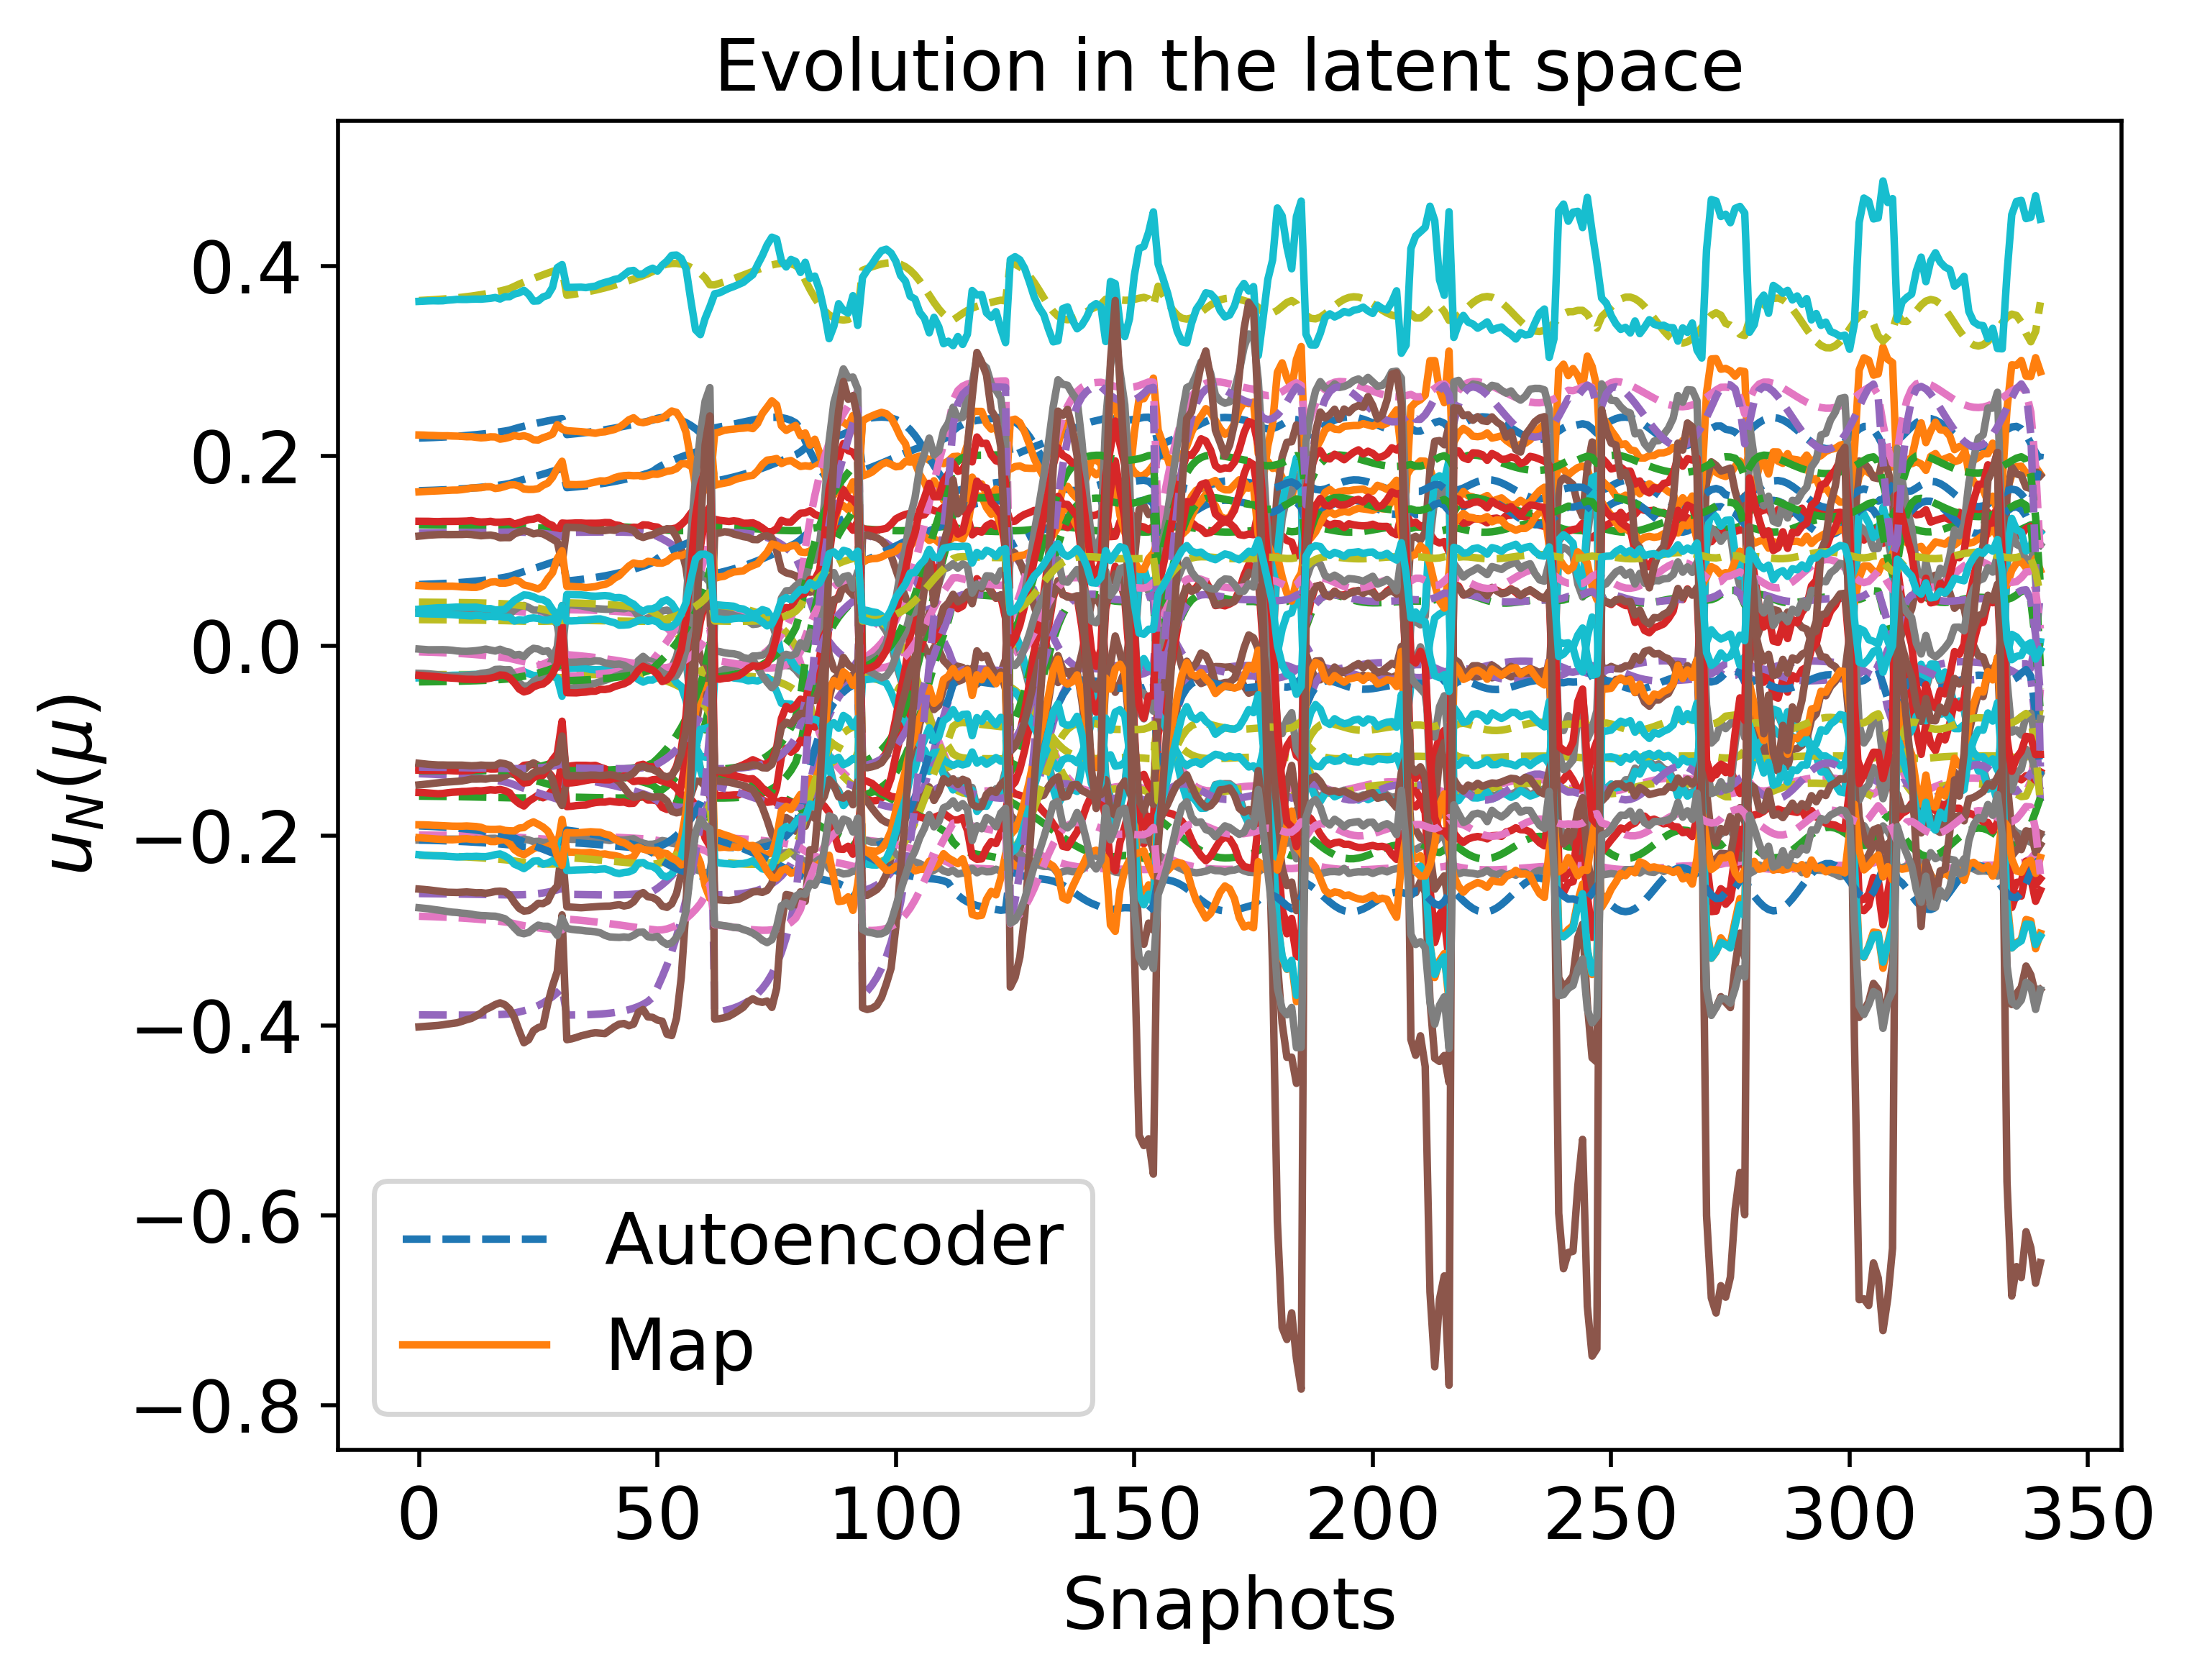

The table this chart was drawn from, first rows:
1.635362261664520811e-01, 1.276605516747774671e-01, 1.190789319611051528e-01, 3.861324730572524011e-02, 4.610585150593245196e-02, 2.190318825614057940e-01, -1.582039281963824040e-01, -2.608141247316618228e-01, -1.991650083098933377e-01, -3.014635807589875066e-02, 6.473647216857719711e-02, -1.268861159387895676e-01, -1.345384695935459285e-01, -3.373405374060998302e-02, 3.638803149285310679e-01, -2.044781990001834915e-01, -1.314170727220717594e-01, -1.276876749354666774e-01, -6.197574963209946664e-03, -2.205034574199026265e-01, -1.895567462219586996e-01, -3.781377085936700466e-02, -3.886494062163291519e-01, -2.847156724575981013e-01
1.636795644263861205e-01, 1.276359415975877598e-01, 1.191099515528050851e-01, 3.860092079588124669e-02, 4.607781617862246465e-02, 2.191979937512855137e-01, -1.582517010158357440e-01, -2.608589908327763052e-01, -1.992019600965324044e-01, -3.014347235504220152e-02, 6.489965843513446908e-02, -1.270263223844169120e-01, -1.347305745839299518e-01, -3.366427111566847041e-02, 3.641304182297225855e-01, -2.045892517813106548e-01, -1.314255103301661398e-01, -1.277291211013784067e-01, -6.334289950848789354e-03, -2.206164599058873799e-01, -1.897578623417786048e-01, -3.776342184156333825e-02, -3.886778847470894194e-01, -2.848563132192596936e-01
1.640136437600546448e-01, 1.275780075451704021e-01, 1.191804684367004791e-01, 3.857043501093580101e-02, 4.601134621444103595e-02, 2.195837588788069339e-01, -1.583611745050416686e-01, -2.609610869863840943e-01, -1.992876858606698331e-01, -3.013739055778210871e-02, 6.527989701130366973e-02, -1.273531212999124418e-01, -1.351776423080343625e-01, -3.349940752585026105e-02, 3.647119638479094372e-01, -2.048460438270103823e-01, -1.314425159675855492e-01, -1.278238671798715975e-01, -6.652155892747130435e-03, -2.208778870860840793e-01, -1.902268790756827532e-01, -3.764455431365054672e-02, -3.887369068884181100e-01, -2.851825630681031343e-01
1.642076869955187979e-01, 1.275440013343004386e-01, 1.192202486044929288e-01, 3.855156485753479662e-02, 4.597195644380486224e-02, 2.198069430921873180e-01, -1.584235436115961626e-01, -2.610187797576617452e-01, -1.993372042554016343e-01, -3.013426951167087753e-02, 6.550072154855098028e-02, -1.275429100484542777e-01, -1.354369179008517721e-01, -3.340222018609433768e-02, 3.650488510209008441e-01, -2.049938689463928765e-01, -1.314507248623549007e-01, -1.278776913186128183e-01, -6.836297764409351649e-03, -2.210284776767518500e-01, -1.904994567124053129e-01, -3.757451156642310774e-02, -3.887664852164378071e-01, -2.853710202744292879e-01
1.644221687333672632e-01, 1.275061198320810996e-01, 1.192631880821239387e-01, 3.852968735735523564e-02, 4.592770620321727504e-02, 2.200528912286119632e-01, -1.584914283711734984e-01, -2.610811599082042966e-01, -1.993916947494272507e-01, -3.013117187327700106e-02, 6.574480402902177500e-02, -1.277526429354448601e-01, -1.357231892263827955e-01, -3.329356681359752629e-02, 3.654204510436029896e-01, -2.051561154006056875e-01, -1.314583949543546015e-01, -1.279361388225092044e-01, -7.039427067654467976e-03, -2.211938542782707906e-01, -1.908008669807544355e-01, -3.749621421411324096e-02, -3.887951705167035366e-01, -2.855784061883799296e-01
1.646590942728351492e-01, 1.274639271456465273e-01, 1.193093442116898717e-01, 3.850425433046351237e-02, 4.587791981544766390e-02, 2.203236722864347352e-01, -1.585651158052765464e-01, -2.611483577725505212e-01, -1.994515849762112658e-01, -3.012818226492023840e-02, 6.601444395230292306e-02, -1.279842493105050605e-01, -1.360390501735518898e-01, -3.317203233986935201e-02, 3.658299859262391651e-01, -2.053339233946810116e-01, -1.314651674896838429e-01, -1.279994125417424355e-01, -7.263314012510508136e-03, -2.213752185488741531e-01, -1.911339542998265195e-01, -3.740863239136836549e-02, -3.888219725006095695e-01, -2.858063413161740507e-01
1.649206088298369732e-01, 1.274169462368334171e-01, 1.193587143809782397e-01, 3.847461348755655541e-02, 4.582181893132652312e-02, 2.206214573291216674e-01, -1.586448447332577671e-01, -2.612204277533268226e-01, -1.995173200544471948e-01, -3.012541391394929491e-02, 6.631210617469279756e-02, -1.282397872817361284e-01, -1.363872609440994754e-01, -3.303602473332804129e-02, 3.662808546739085847e-01, -2.055284409727234363e-01, -1.314705784044022940e-01, -1.280676639660658922e-01, -7.509824580013489508e-03, -2.215737918599991474e-01, -1.915017628898779412e-01, -3.731060412637451917e-02, -3.888456065858676425e-01, -2.860564976558837569e-01
1.652089908149318997e-01, 1.273646581459171867e-01, 1.194112162245999503e-01, 3.843998947624462786e-02, 4.575850614173513492e-02, 2.209484992027557215e-01, -1.587307824849510662e-01, -2.612973211588340283e-01, -1.995893583975218988e-01, -3.012301601875737311e-02, 6.664041472626015816e-02, -1.285214359692901098e-01, -1.367707343687790678e-01, -3.288375396658321792e-02, 3.667766073659460835e-01, -2.057407973875451934e-01, -1.314740335853699649e-01, -1.281409716912360608e-01, -7.780904503511374033e-03, -2.217907911064695703e-01, -1.919075268434001225e-01, -3.720081874595995014e-02, -3.888644286457005883e-01, -2.863305739026286711e-01
1.655266408076835338e-01, 1.273065021557519272e-01, 1.194666639507751954e-01, 3.839946187967996361e-02, 4.568694580198107147e-02, 2.213071051027406255e-01, -1.588229961444973803e-01, -2.613788533722814500e-01, -1.996681665050350496e-01, -3.012118268186743039e-02, 6.700214199347569177e-02, -1.288314835868346053e-01, -1.371925154880911102e-01, -3.271320834447489362e-02, 3.673209092542017440e-01, -2.059720693201110009e-01, -1.314747793810073229e-01, -1.282193151398973718e-01, -8.078556864234528317e-03, -2.220273978733930953e-01, -1.923546536830481879e-01, -3.707779800207330195e-02, -3.888763589293104950e-01, -2.866302632772758097e-01
1.662598660014025787e-01, 1.271701429644244707e-01, 1.195849655908621106e-01, 3.829613116876176560e-02, 4.551410797819156057e-02, 2.221282971710182852e-01, -1.590258032683845579e-01, -2.615541756823920316e-01, -1.998479624558253398e-01, -3.012027737357576146e-02, 6.783759176320146300e-02, -1.295463781211362853e-01, -1.381636764115604099e-01, -3.230796797698185646e-02, 3.685701168357609081e-01, -2.064951494316504266e-01, -1.314641143620896013e-01, -1.283903369718004950e-01, -8.761698795241416177e-03, -2.225637517744250837e-01, -1.933873537201795112e-01, -3.678516329066671559e-02, -3.888685056227570991e-01, -2.873129828797817420e-01
1.671413638585074746e-01, 1.270026074448419307e-01, 1.197089034948133346e-01, 3.815326011146015495e-02, 4.529125518978731335e-02, 2.231031867449269068e-01, -1.592503219552121319e-01, -2.617405581163042005e-01, -2.000603863474361144e-01, -3.012561627330240938e-02, 6.884303918266493350e-02, -1.304043709156018638e-01, -1.393266861221044983e-01, -3.179855585650618460e-02, 3.700582802788864867e-01, -2.071035349907409673e-01, -1.314278609947815146e-01, -1.285772558047188763e-01, -9.575227846979674287e-03, -2.231900491068698478e-01, -1.946297109002225190e-01, -3.641654214288667785e-02, -3.887929930065218698e-01, -2.881164734329242361e-01
1.676447081500672398e-01, 1.269053342248309957e-01, 1.197704998189834807e-01, 3.806222911416957261e-02, 4.515614263058404659e-02, 2.236536468164569413e-01, -1.593686447116064997e-01, -2.618346780119463757e-01, -2.001799626190220727e-01, -3.013198084607401905e-02, 6.941773795201704178e-02, -1.308935917135759519e-01, -1.399884833183256683e-01, -3.149629097282383161e-02, 3.709011322079932005e-01, -2.074405559935220411e-01, -1.313953071375510706e-01, -1.286745144123938867e-01, -1.003565425650515368e-02, -2.235383456496619625e-01, -1.953393665241699162e-01, -3.619737629058748102e-02, -3.887170038289376461e-01, -2.885665024278040169e-01
1.681939782576026554e-01, 1.267979606333763942e-01, 1.198299329278379594e-01, 3.795480064263508091e-02, 4.500181654073662219e-02, 2.242490341552629829e-01, -1.594892189820994177e-01, -2.619268766305495322e-01, -2.003091109851337648e-01, -3.014181690679936659e-02, 7.004538367497346874e-02, -1.314268987606608818e-01, -1.407086802197396735e-01, -3.115658630661807468e-02, 3.718149825395407060e-01, -2.077994357951407078e-01, -1.313496063350889920e-01, -1.287725231272281168e-01, -1.053442625067030694e-02, -2.239104643101732517e-01, -1.961138807612075041e-01, -3.595065826067734421e-02, -3.886063202841543163e-01, -2.890500826204337459e-01
1.687933879907531631e-01, 1.266794320618241376e-01, 1.198853456038582871e-01, 3.782766923455697927e-02, 4.482484053872081570e-02, 2.248922908596253656e-01, -1.596102485335983978e-01, -2.620146508896720738e-01, -2.004485574309342599e-01, -3.015614819003362493e-02, 7.073094375288310753e-02, -1.320082874858928557e-01, -1.414921436259134191e-01, -3.077367221171478651e-02, 3.728050306615266485e-01, -2.081801782340275131e-01, -1.312872060518759376e-01, -1.288695188806773528e-01, -1.107407562616521436e-02, -2.243068289170221663e-01, -1.969591252422598360e-01, -3.567204718066815938e-02, -3.884518844691821626e-01, -2.895686317017587830e-01
1.701836419489254626e-01, 1.263997184614123748e-01, 1.199752782149419300e-01, 3.749182252139385274e-02, 4.437824055203425794e-02, 2.263569723996906313e-01, -1.598463019187708334e-01, -2.621648368672334639e-01, -2.007669697748561966e-01, -3.020488475617306295e-02, 7.232317061208973219e-02, -1.333551695700294637e-01, -1.432981507158743728e-01, -2.983359928772657751e-02, 3.750712145413384047e-01, -2.090177297409587520e-01, -1.310890626536958536e-01, -1.290528688498788767e-01, -1.230490536532577624e-02, -2.251855827467176829e-01, -1.989191551633136545e-01, -3.498603419009524429e-02, -3.879548660596860987e-01, -2.907335911306765386e-01
1.710757283474669543e-01, 1.262172882428644338e-01, 1.200060588427488972e-01, 3.724696195972548168e-02, 4.406575173819001628e-02, 2.272755767989573794e-01, -1.599638384989152950e-01, -2.622218687711327934e-01, -2.009695730376755418e-01, -3.024848437938453330e-02, 7.334485793333223036e-02, -1.342205539614432230e-01, -1.444464957566582164e-01, -2.919010110453439458e-02, 3.765029758042789387e-01, -2.095213697781339868e-01, -1.309191072665857603e-01, -1.291396678463461734e-01, -1.307682652564568990e-02, -2.257190414322887140e-01, -2.001763884241463398e-01, -3.451580277510270939e-02, -3.875329809352457411e-01, -2.914548193242302299e-01
1.725052900514786047e-01, 1.259215705419765852e-01, 1.200192892389575217e-01, 3.681288804743932525e-02, 4.352902230228187369e-02, 2.287111713432047055e-01, -1.600975576861011773e-01, -2.622533055484035924e-01, -2.012977207027699111e-01, -3.033993858331728022e-02, 7.497643489190265742e-02, -1.356167144834947158e-01, -1.462627427421506476e-01, -2.809138215377782188e-02, 3.787624464270945568e-01, -2.102762753414510188e-01, -1.305697539882778868e-01, -1.292312884165577602e-01, -1.427874587041791203e-02, -2.265256636760366593e-01, -2.021904963313621295e-01, -3.371493626094078377e-02, -3.866956259715795818e-01, -2.925758998556549084e-01
1.754278932982498984e-01, 1.253074393924188679e-01, 1.198450590408102340e-01, 3.570181028573501253e-02, 4.221917847861499790e-02, 2.314938510477549116e-01, -1.601124086861851759e-01, -2.620250505145658715e-01, -2.019606400893342590e-01, -3.062048455003643296e-02, 7.832053266431489302e-02, -1.384743189459615720e-01, -1.499041278540402811e-01, -2.554035645402628896e-02, 3.832160933287786508e-01, -2.115662267880736858e-01, -1.295461251679955739e-01, -1.291865688832995462e-01, -1.659776623451394983e-02, -2.279517703090766512e-01, -2.062939622030246778e-01, -3.184303604387309083e-02, -3.842496334861607576e-01, -2.946644002512805449e-01
1.767740549779822645e-01, 1.250223977062998870e-01, 1.196584865416754628e-01, 3.507098577762635117e-02, 4.149929639619704541e-02, 2.326967949861451779e-01, -1.599816418698588316e-01, -2.617657764996945136e-01, -2.022628862554481655e-01, -3.079941667878323408e-02, 7.986734223371842745e-02, -1.397910558755637855e-01, -1.515450892056779963e-01, -2.420361878411661852e-02, 3.851808756371966624e-01, -2.120264568332911603e-01, -1.289137977365633070e-01, -1.290431365409674402e-01, -1.759193220710057737e-02, -2.284919558243364290e-01, -2.081741307893377746e-01, -3.085462592015599317e-02, -3.827431078394292752e-01, -2.955174240120598816e-01
1.781447187010201660e-01, 1.247323858741838654e-01, 1.193934143794467828e-01, 3.434307182195403541e-02, 4.068121352155285031e-02, 2.338632968854371108e-01, -1.597466510961940422e-01, -2.613898291249820427e-01, -2.025715980213037004e-01, -3.101911876350931657e-02, 8.144542266844116696e-02, -1.411349836457574114e-01, -1.531866884922210847e-01, -2.272189723195635128e-02, 3.871186337047454185e-01, -2.123973362323190450e-01, -1.281489041767546466e-01, -1.288074309015922458e-01, -1.854642844413839295e-02, -2.289567760435492205e-01, -2.100802753399347578e-01, -2.975473518245397644e-02, -3.809340539512009460e-01, -2.963085054790119410e-01
1.795566562796305221e-01, 1.244351693184545665e-01, 1.190346008763517038e-01, 3.349452734465004078e-02, 3.973933630040382692e-02, 2.349968746484270288e-01, -1.593854621203268651e-01, -2.608729118992272333e-01, -2.028926512821739303e-01, -3.128969630360255161e-02, 8.307389258355186989e-02, -1.425246147719685663e-01, -1.548423396477969782e-01, -2.105396316395317935e-02, 3.890422112495106610e-01, -2.126659338488253448e-01, -1.272185789742674711e-01, -1.284605025744717521e-01, -1.946037488380090996e-02, -2.293367702754058046e-01, -2.120334471250474861e-01, -2.851222394411769001e-02, -3.787527090865430712e-01, -2.970345111833842533e-01
1.810083012229881938e-01, 1.241326861538123855e-01, 1.185663104035278442e-01, 3.250681293008404749e-02, 3.865402056210055781e-02, 2.360822663461767112e-01, -1.588734305896947752e-01, -2.601895451692675665e-01, -2.032280833429669642e-01, -3.162047282255478486e-02, 8.475097718468738162e-02, -1.439607128982867967e-01, -1.565018055610873926e-01, -1.917153741966465957e-02, 3.909351695821619566e-01, -2.128089063765948030e-01, -1.260934152847322520e-01, -1.279815396337106448e-01, -2.031664050829229407e-02, -2.296115877151300444e-01, -2.140285224443060630e-01, -2.710525989525700355e-02, -3.761383697875390064e-01, -2.976774239621203799e-01
1.824868345541522385e-01, 1.238295099358670409e-01, 1.179747609909085754e-01, 3.136698320448948196e-02, 3.741171068614406597e-02, 2.370943775202013215e-01, -1.581871715145115043e-01, -2.593167636148426825e-01, -2.035776513793483011e-01, -3.201923366103225782e-02, 8.646196372792337714e-02, -1.454331191376596888e-01, -1.581411126481437612e-01, -1.705772353668672317e-02, 3.927649777346198245e-01, -2.127993491691731742e-01, -1.247495512694958286e-01, -1.273511816265280594e-01, -2.108967951779254155e-02, -2.297566746110624725e-01, -2.160445028850866422e-01, -2.552038339668895317e-02, -3.730436716861222912e-01, -2.982123834909253257e-01
1.839761891524170356e-01, 1.235310460099649510e-01, 1.172491416914564905e-01, 3.006635575622560591e-02, 3.600321568878218914e-02, 2.380068740972050567e-01, -1.573065361665145490e-01, -2.582355878504062896e-01, -2.039406616044333043e-01, -3.249230566747673271e-02, 8.818812893520507068e-02, -1.469286777802848720e-01, -1.597328982843908840e-01, -1.470226755590903905e-02, 3.944963328159009630e-01, -2.126121717903471653e-01, -1.231678793090289215e-01, -1.265531045548447531e-01, -2.175291918734136021e-02, -2.297487166272858539e-01, -2.180560222479662191e-01, -2.374924451030270209e-02, -3.694325631095160545e-01, -2.986150121425306114e-01
1.854803375278562538e-01, 1.232388999499026278e-01, 1.163738966677353159e-01, 2.858384906378934331e-02, 3.440564131169768919e-02, 2.388075667119378964e-01, -1.562038932324201490e-01, -2.569180100262802302e-01, -2.043227543978258232e-01, -3.305117331261482605e-02, 8.993236509440877269e-02, -1.484560912612001016e-01, -1.612706307116744120e-01, -1.206778731265760636e-02, 3.961201403926698505e-01, -2.122244612873674108e-01, -1.213110405545641535e-01, -1.255646068875130861e-01, -2.228964671407790074e-02, -2.295680639540856049e-01, -2.200652278323006750e-01, -2.176402973893237780e-02, -3.652319199255212867e-01, -2.988715820338973539e-01
1.870955443294438914e-01, 1.229382669521862648e-01, 1.152859539865741939e-01, 2.681125290264987568e-02, 3.250227512283632852e-02, 2.395284847909056603e-01, -1.547803460273604603e-01, -2.552550843205513287e-01, -2.047605127242652923e-01, -3.374496410383717726e-02, 9.179775843090394460e-02, -1.501269209735597021e-01, -1.628323577529623145e-01, -8.947860513451049227e-03, 3.977258280195464790e-01, -2.115886836390970527e-01, -1.190133983100547937e-01, -1.243017468020334027e-01, -2.270638465719983928e-02, -2.291818249682531783e-01, -2.221973531855028494e-01, -1.941323444783842056e-02, -3.601034466610846252e-01, -2.989906323931192378e-01
1.667509993034797522e-01, 1.270773015215181101e-01, 1.196727575926411630e-01, 3.823362059791449857e-02, 4.541003081530385621e-02, 2.226702880446132515e-01, -1.591579375265616547e-01, -2.616723819802015960e-01, -1.999776075124032881e-01, -3.012348991582285487e-02, 6.838487164590684175e-02, -1.300397389415205440e-01, -1.387992892949889978e-01, -3.202726356891831550e-02, 3.694061204160366541e-01, -2.068452018148450589e-01, -1.314347467654382318e-01, -1.285050792558249944e-01, -9.206757547723855295e-03, -2.229195324195547279e-01, -1.940824564091551130e-01, -3.658961740332555834e-02, -3.888465955812154262e-01, -2.877828943556858809e-01
1.671935574097414556e-01, 1.269927025170039525e-01, 1.197334027969425424e-01, 3.816010080394495463e-02, 4.529707334679102665e-02, 2.231576339891493121e-01, -1.592680479836302287e-01, -2.617630028874756154e-01, -2.000844936770896088e-01, -3.012726825309296197e-02, 6.888894102758826021e-02, -1.304713567423295972e-01, -1.393815327535362081e-01, -3.176813207426557040e-02, 3.701514823577432556e-01, -2.071481107049921722e-01, -1.314120941379183505e-01, -1.285966423538353332e-01, -9.613345235025856986e-03, -2.232314388721599596e-01, -1.947064603725617016e-01, -3.640249541791609755e-02, -3.887996356513058194e-01, -2.881849942013999244e-01
1.676742526728728644e-01, 1.268998262273469957e-01, 1.197937273127251401e-01, 3.807447975533695406e-02, 4.516964054319098226e-02, 2.236829943646088670e-01, -1.593814435805462060e-01, -2.618537977561435359e-01, -2.001996914766294711e-01, -3.013350742684145142e-02, 6.943662802047931293e-02, -1.309399646045793786e-01, -1.400122878868976239e-01, -3.147943801663841829e-02, 3.709567661017884044e-01, -2.074706707421725138e-01, -1.313797801963382250e-01, -1.286902094133185737e-01, -1.005220465951365064e-02, -2.235643772931033002e-01, -1.953844188655023684e-01, -3.619383795338707022e-02, -3.887280563333511685e-01, -2.886164714583614455e-01
1.681962705434870697e-01, 1.267978779061309513e-01, 1.198526162782703325e-01, 3.797456527094780071e-02, 4.502545346712134855e-02, 2.242487346126025849e-01, -1.594970655871696952e-01, -2.619432302121101896e-01, -2.003238040275810705e-01, -3.014288814614599424e-02, 7.003161627742035544e-02, -1.314486509708601703e-01, -1.406952424821638348e-01, -3.115714637490961045e-02, 3.718260932645380823e-01, -2.078131903697427452e-01, -1.313353818680048080e-01, -1.287847297215108933e-01, -1.052535836959591839e-02, -2.239189188452373469e-01, -1.961208035883573730e-01, -3.596065301584928930e-02, -3.886258155753469223e-01, -2.890787028405883419e-01
1.687629775597767612e-01, 1.266860125082576727e-01, 1.199086289311252634e-01, 3.785774350249679343e-02, 4.486181477075489726e-02, 2.248571490955899865e-01, -1.596134435292700104e-01, -2.620292868780050299e-01, -2.004574683819152214e-01, -3.015625926841983620e-02, 7.067780693789132984e-02, -1.320006919880234997e-01, -1.414341919913477963e-01, -3.079657585359489233e-02, 3.727635973600949004e-01, -2.081756558724958961e-01, -1.312759153644739163e-01, -1.288787818447935662e-01, -1.103474714019519326e-02, -2.242953689423350383e-01, -1.969203166223017776e-01, -3.569945818334342713e-02, -3.884855627659947741e-01, -2.895728749788760159e-01
1.693779043473471191e-01, 1.265633415368735970e-01, 1.199599218110742882e-01, 3.772089446331329532e-02, 4.467552331313352082e-02, 2.255103814784062410e-01, -1.597285835464933856e-01, -2.621093592796558402e-01, -2.006013569051550982e-01, -3.017467815764511216e-02, 7.137930113294826961e-02, -1.325995415147882550e-01, -1.422329843466269284e-01, -3.039228047741023009e-02, 3.737733301480599679e-01, -2.085576187340338339e-01, -1.311977084126779991e-01, -1.289704774266038079e-01, -1.158214959807177778e-02, -2.246936675577076714e-01, -1.977878557158356809e-01, -3.540618856162438405e-02, -3.882983647858009313e-01, -2.900998908101405926e-01
1.700447191530135294e-01, 1.264289440303092982e-01, 1.200041553086721863e-01, 3.756029018998376795e-02, 4.446277025937437483e-02, 2.262103213505853583e-01, -1.598398298301950127e-01, -2.621800988647214892e-01, -2.007561792536117218e-01, -3.019946048485477180e-02, 7.214037198086695191e-02, -1.332488142047771884e-01, -1.430954442777400415e-01, -2.993790709388413629e-02, 3.748591382030230790e-01, -2.089580542323183354e-01, -1.310962437137485337e-01, -1.290573424906081013e-01, -1.216907696396228762e-02, -2.251132638161779387e-01, -1.987284627415493721e-01, -3.507608564571275400e-02, -3.880533751421481048e-01, -2.906602506340070224e-01
1.707671898757027740e-01, 1.262818828167081853e-01, 1.200383801852368953e-01, 3.737147190970974142e-02, 4.421901256218159493e-02, 2.269584720469880468e-01, -1.599436932730524119e-01, -2.622372394430557141e-01, -2.009226853351222808e-01, -3.023224155982745173e-02, 7.296542379561093972e-02, -1.339522602848492727e-01, -1.440252725909812737e-01, -2.942602347940167021e-02, 3.760245035101551503e-01, -2.093751851442106071e-01, -1.309659673682637970e-01, -1.291361714386013715e-01, -1.279663728968792255e-02, -2.255529594420865036e-01, -1.997472515327082254e-01, -3.470356285047405259e-02, -3.877374342543213892e-01, -2.912539025236452472e-01
1.715491326755853863e-01, 1.261212272851774951e-01, 1.200589000651237498e-01, 3.714910175573774703e-02, 4.393881875930773923e-02, 2.277557841864683297e-01, -1.600356403884364009e-01, -2.622753802783274191e-01, -2.011016698371455025e-01, -3.027505170841636450e-02, 7.385893637387355715e-02, -1.347137308762692831e-01, -1.450259156340559796e-01, -2.884791035194756922e-02, 3.772723415679813952e-01, -2.098062635341511051e-01, -1.308000546860781932e-01, -1.292028480485911124e-01, -1.346536290947819223e-02, -2.260107148977056613e-01, -2.008493112942634218e-01, -3.428204238421685146e-02, -3.873345862092886782e-01, -2.918800561758388978e-01
1.723943459870585504e-01, 1.259460839178828118e-01, 1.200611051203595431e-01, 3.688678336779129679e-02, 4.361568063386620647e-02, 2.286024495080569152e-01, -1.601098343033672544e-01, -2.622877217288356877e-01, -2.012939792599351407e-01, -3.033040876019842819e-02, 7.482539308449187576e-02, -1.355371335589268533e-01, -1.461004006516607723e-01, -2.819330844557869573e-02, 3.786047510292544493e-01, -2.102473028127830323e-01, -1.305901240314902845e-01, -1.292521267284858499e-01, -1.417499454874289293e-02, -2.264834114668459186e-01, -2.020395826327880395e-01, -3.380375648832401048e-02, -3.868254934140608059e-01, -2.925369540074677643e-01
1.733065310214693677e-01, 1.257556355000194748e-01, 1.200392710297221582e-01, 3.657684362969101932e-02, 4.324178192838073337e-02, 2.294976508591554110e-01, -1.601588179907206810e-01, -2.622657434465235360e-01, -2.015005231043426048e-01, -3.040143154770328163e-02, 7.586919406625761142e-02, -1.364263802434751982e-01, -1.472511349690514837e-01, -2.745010787704118410e-02, 3.800227115587292426e-01, -2.106927517583945253e-01, -1.303258865591709059e-01, -1.292773658683540328e-01, -1.492421622668441659e-02, -2.269665623696685564e-01, -2.033227062081467140e-01, -3.325950310404503923e-02, -3.861867241074942170e-01, -2.932215938380283715e-01
1.742892058343121775e-01, 1.255491887983460342e-01, 1.199863151437302738e-01, 3.621006338854967227e-02, 4.280771041121408937e-02, 2.304392683276834941e-01, -1.601731271370204768e-01, -2.621988116925056955e-01, -2.017222924666180195e-01, -3.049197993929973413e-02, 7.699456265766507768e-02, -1.373853355271952015e-01, -1.484796734183464750e-01, -2.660395849742622221e-02, 3.815257342323547518e-01, -2.111351022506475772e-01, -1.299947141307221388e-01, -1.292702026673995253e-01, -1.571033805106500716e-02, -2.274539666724401388e-01, -2.047028521401785817e-01, -3.263833966335271536e-02, -3.853898746164163835e-01, -2.939293998875707747e-01
1.753456357586779257e-01, 1.253262273220294987e-01, 1.198934964887620053e-01, 3.577533391245481947e-02, 4.230208744403687882e-02, 2.314235526684241817e-01, -1.601408135565791091e-01, -2.620736940219389188e-01, -2.019603932955572057e-01, -3.060683090542121523e-02, 7.820547105408234834e-02, -1.384177896930857132e-01, -1.497864757219635745e-01, -2.563775838215386418e-02, 3.831114889943708079e-01, -2.115644232517987222e-01, -1.295810939532734407e-01, -1.292201529406778182e-01, -1.652893239462414898e-02, -2.279373020235631875e-01, -2.061835598548263371e-01, -3.192718272818981934e-02, -3.844004563180254963e-01, -2.946538455347894048e-01
1.776919171768767680e-01, 1.248298052226043536e-01, 1.195425371340129994e-01, 3.464502005308375820e-02, 4.101744529436238823e-02, 2.334952038222726789e-01, -1.598722475025482481e-01, -2.615789665545373288e-01, -2.024910701626988219e-01, -3.093464913136500377e-02, 8.089898056949069993e-02, -1.407186773548614878e-01, -1.526304021476134198e-01, -2.325808936969020468e-02, 3.865110655724403599e-01, -2.123287678828192915e-01, -1.284252712240381844e-01, -1.289355930863080035e-01, -1.823491605626552728e-02, -2.288450148727884381e-01, -2.094576693955642888e-01, -3.016802300198229148e-02, -3.816656342207654928e-01, -2.961144091030176728e-01
1.789892191526245568e-01, 1.245562433048444800e-01, 1.192540365352365711e-01, 3.391153773678299427e-02, 4.019905549097570890e-02, 2.345651542793105171e-01, -1.595927154924054736e-01, -2.611625052912001088e-01, -2.027876309411544842e-01, -3.116463918454169535e-02, 8.239080187341128736e-02, -1.419970820243252330e-01, -1.541633615129273938e-01, -2.178637348073274652e-02, 3.883104430319649358e-01, -2.126263883745678485e-01, -1.276284310987395310e-01, -1.286635889607657401e-01, -1.910197653606760665e-02, -2.292377051934430809e-01, -2.112571929602584941e-01, -2.907526970500354940e-02, -3.798014750409809959e-01, -2.968245065622517886e-01
1.819096017908223006e-01, 1.239492730651435282e-01, 1.183225855470911164e-01, 3.193238361086325749e-02, 3.802466009160035409e-02, 2.367435757291205811e-01, -1.585609133705055407e-01, -2.597914134898224869e-01, -2.034724758453197724e-01, -3.183337881557793403e-02, 8.575486096773421441e-02, -1.448987549089563176e-01, -1.574892834252579477e-01, -1.799287119247610159e-02, 3.921186396492645776e-01, -2.129159884711671058e-01, -1.253487446200947375e-01, -1.277021040097809645e-01, -2.081310775877191765e-02, -2.297902666861947329e-01, -2.152712083487753336e-01, -2.624539170676943797e-02, -3.745415762912096547e-01, -2.981297023742287555e-01
1.874350396853871614e-01, 1.228764157552774683e-01, 1.153751504081787782e-01, 2.677057194892208669e-02, 3.245361451007477277e-02, 2.398147108912875303e-01, -1.547878366887075197e-01, -2.552829220254609899e-01, -2.049254568110933650e-01, -3.379938154825738728e-02, 9.209430490760908694e-02, -1.505728587972323673e-01, -1.631467210047870264e-01, -8.617562456188851069e-03, 3.982547791347771926e-01, -2.117753230233533901e-01, -1.187698032662186792e-01, -1.243329753447433156e-01, -2.288565594556193905e-02, -2.293595787122782448e-01, -2.226830925498072267e-01, -1.922257393305702028e-02, -3.598588142502322507e-01, -2.993566456504773154e-01
1.903804586801656207e-01, 1.223734051473109180e-01, 1.129002841363736104e-01, 2.294210880587269422e-02, 2.835827551074398406e-02, 2.406823103953732446e-01, -1.514086165646907900e-01, -2.514385152506033450e-01, -2.058077814697003849e-01, -3.536728908766610668e-02, 9.547993313839815699e-02, -1.537084920185561310e-01, -1.657135303315868946e-01, -1.982174831741889947e-03, 4.007337040357087377e-01, -2.098978724896425618e-01, -1.136024042631729181e-01, -1.213708765611832274e-01, -2.313009636264705057e-02, -2.280302392491326824e-01, -2.264843703563492738e-01, -1.421794062670644378e-02, -3.484814369143079960e-01, -2.990545001166777794e-01
1.928466938682241172e-01, 1.220104405769808775e-01, 1.101361558951923780e-01, 1.891261120984397831e-02, 2.406059848234876064e-02, 2.408280066099502681e-01, -1.475337914506210935e-01, -2.471173565344342293e-01, -2.066277086760756054e-01, -3.707492688989936364e-02, 9.832701286939989072e-02, -1.564112632480606224e-01, -1.675278349931326183e-01, 4.818818912762927627e-03, 4.022106143444266202e-01, -2.073562190832726471e-01, -1.080200578099705239e-01, -1.180002860677161758e-01, -2.268083413458418102e-02, -2.260806426481237197e-01, -2.295482834266855676e-01, -9.062799364885361364e-03, -3.362242551828538706e-01, -2.980652118484975466e-01
1.950921529838519630e-01, 1.217431459135426691e-01, 1.069232287689116240e-01, 1.441224433302175541e-02, 1.926737888908092167e-02, 2.403706873906178432e-01, -1.429420237613091282e-01, -2.420632696611181023e-01, -2.074628889553843114e-01, -3.903157463928242504e-02, 1.009288868893814112e-01, -1.589551921965499381e-01, -1.688350732358736006e-01, 1.227578481255820267e-02, 4.029503762091743990e-01, -2.040575242028731251e-01, -1.016571136031891309e-01, -1.140283707152151549e-01, -2.160168608775282426e-02, -2.234566353099044500e-01, -2.322151066938570318e-01, -3.389535913108439498e-03, -3.222623548420136541e-01, -2.964205978567641120e-01
1.971855389317684615e-01, 1.215654297358173264e-01, 1.031757731666191058e-01, 9.317129824428282969e-03, 1.384400412163176199e-02, 2.393030737124501595e-01, -1.375033218381905287e-01, -2.361327011622153249e-01, -2.083419684069978128e-01, -4.129263806682261645e-02, 1.033633331241765041e-01, -1.614200203109540099e-01, -1.696764622977057213e-01, 2.060057284453453708e-02, 4.029844858013395537e-01, -1.999115864527435948e-01, -9.433043208830571569e-02, -1.093449114598723376e-01, -1.986384496506540809e-02, -2.200876255126175962e-01, -2.345665629582892875e-01, 2.963028908233577684e-03, -3.061644744770646853e-01, -2.940807332395650731e-01
1.991397495121579320e-01, 1.214799335956321114e-01, 9.885686227893532296e-02, 3.578995973962915272e-03, 7.737192661651040755e-03, 2.376032955662182311e-01, -1.311554962308391636e-01, -2.292575575374103114e-01, -2.092757964101780721e-01, -4.388199563798244468e-02, 1.056442181311398748e-01, -1.638252660376694203e-01, -1.700463577211276944e-01, 2.987311590214773022e-02, 4.022986913597654257e-01, -1.948665224745677049e-01, -8.595985004009613906e-02, -1.038989325033793931e-01, -1.743732664712304911e-02, -2.159304978110540563e-01, -2.366132161624965868e-01, 1.005680577673113626e-02, -2.877147575620226938e-01, -2.910129722135322283e-01
2.009521942493042446e-01, 1.214883862544411663e-01, 9.397618108554536831e-02, -2.789702444029205572e-03, 9.587641874546461770e-04, 2.352726688236717878e-01, -1.239053380274560134e-01, -2.214428988195859815e-01, -2.102662012380473733e-01, -4.679584455936290632e-02, 1.077667750302028216e-01, -1.661703096865598250e-01, -1.699418990233025895e-01, 4.007628016828315709e-02, 4.008937925655156054e-01, -1.889271683055308848e-01, -7.655356239274145602e-02, -9.769856204668647681e-02, -1.432345283723394924e-02, -2.109892403184181475e-01, -2.383520093262229411e-01, 1.787925370308326295e-02, -2.668854309767241251e-01, -2.872217866584203527e-01
2.026308001502062361e-01, 1.215875528118740556e-01, 8.856764688424151322e-02, -9.751010449063424526e-03, -6.451912293315876547e-03, 2.323409975204935862e-01, -1.157957355464258875e-01, -2.127307666256560426e-01, -2.113154532656433549e-01, -5.001830086475164694e-02, 1.097361861665726301e-01, -1.684641034277367944e-01, -1.693829125415803327e-01, 5.115917319142291447e-02, 3.988059546856257409e-01, -1.821362626429640641e-01, -6.615670847525892406e-02, -9.078262691379695992e-02, -1.055346043797998103e-02, -2.053009254957147423e-01, -2.397994802040948059e-01, 2.639044965258777534e-02, -2.437346420585757012e-01, -2.827458857107432721e-01
2.042270276672559504e-01, 1.217712463147875429e-01, 8.259487479550137179e-02, -1.736599384889264686e-02, -1.456066382836154749e-02, 2.288144042931916367e-01, -1.067581725895433431e-01, -2.030432975158020237e-01, -2.124493607628643310e-01, -5.358128502994474046e-02, 1.116031530830417923e-01, -1.707733919762942365e-01, -1.684009037345065019e-01, 6.324223889313854152e-02, 3.960733770558224620e-01, -1.744533165084873605e-01, -5.465670893192817875e-02, -8.309594441500370299e-02, -6.118344217301579027e-03, -1.988339287585616233e-01, -2.410215503354744548e-01, 3.567892158154684773e-02, -2.179863263759130032e-01, -2.775830816365166820e-01
2.058881847781275642e-01, 1.220439081820066801e-01, 7.570442822492128021e-02, -2.610780198887898557e-02, -2.387229874935084886e-02, 2.245061168032812526e-01, -9.622358954267792863e-02, -1.917685139244471038e-01, -2.137697556791869624e-01, -5.771748167711109045e-02, 1.135196159103720320e-01, -1.733140428255974808e-01, -1.669691011030879912e-01, 7.712088903985216126e-02, 3.925960000985596610e-01, -1.654186225679908639e-01, -4.128607597148059583e-02, -7.416187960396583567e-02, -7.586249876577409170e-04, -1.912022870949693365e-01, -2.421628782308060390e-01, 4.634734639685920976e-02, -1.879145059114136207e-01, -2.714647577349192376e-01
2.079229319125161513e-01, 1.224526384018714553e-01, 6.677032889185684217e-02, -3.742612247564859607e-02, -3.593160809846401155e-02, 2.186922354214808351e-01, -8.239947258780616623e-02, -1.769855917468647621e-01, -2.155443072382174086e-01, -6.313927413696143742e-02, 1.158073898274466357e-01, -1.765885714929385508e-01, -1.648354040806198628e-01, 9.515794449680613221e-02, 3.878261885671611675e-01, -1.535118471222663150e-01, -2.371468327866824502e-02, -6.247605575060402594e-02, 6.447347815113352656e-03, -1.811168350285929096e-01, -2.434578066335273128e-01, 6.020116692611033465e-02, -1.482377070000399089e-01, -2.634105736857176305e-01
2.107980357503735913e-01, 1.231172979515829102e-01, 5.357693097707143248e-02, -5.411079529745260741e-02, -5.370479152211990459e-02, 2.098163257711425089e-01, -6.175789704914235595e-02, -1.548919456796531702e-01, -2.182592117280777178e-01, -7.122793321071542449e-02, 1.189505146474109237e-01, -1.814372267665109451e-01, -1.613449165414252984e-01, 1.218194758138200773e-01, 3.804730813426817071e-01, -1.356635802119202927e-01, 2.567690101307400479e-03, -4.508124201611291709e-02, 1.740401045978032940e-02, -1.659583185929588978e-01, -2.451752770683312266e-01, 8.067784051100854170e-02, -8.852974711412930908e-02, -2.513699578537285095e-01
1.735250376035729347e-01, 1.257112862981323576e-01, 1.200724962251535910e-01, 3.653813454882284817e-02, 4.319289881658253810e-02, 2.297120022732841993e-01, -1.601877837329775678e-01, -2.622918383773201745e-01, -2.015713690478929676e-01, -3.041754107480423505e-02, 7.609496184470046498e-02, -1.366678836803932873e-01, -1.475044494697844155e-01, -2.728260227440846425e-02, 3.803766767945499505e-01, -2.108240208721497144e-01, -1.302501262069988841e-01, -1.293067763366648470e-01, -1.509032662063052900e-02, -2.270985222419054927e-01, -2.036352226299696644e-01, -3.315113573938825720e-02, -3.860835474341557383e-01, -2.934299126412782122e-01
1.745162453712304218e-01, 1.255030676531378453e-01, 1.200186163528210309e-01, 3.616678228386235872e-02, 4.275433873374335364e-02, 2.306581604393372342e-01, -1.601980622538708710e-01, -2.622207712106799371e-01, -2.017972480260359913e-01, -3.051106376439467055e-02, 7.722775436640912095e-02, -1.376383178174887256e-01, -1.487394671293145731e-01, -2.642309213256813227e-02, 3.818902269032489194e-01, -2.112668983870317485e-01, -1.299074431642658622e-01, -1.292965999392971799e-01, -1.587859978345649431e-02, -2.275866334204475205e-01, -2.050274232262498941e-01, -3.252139164777752278e-02, -3.852683255906936832e-01, -2.941436771325380284e-01
1.755831564158161495e-01, 1.252780321936540209e-01, 1.199250955145181041e-01, 3.572684969635549213e-02, 4.224352711633216212e-02, 2.316482399056609687e-01, -1.601611574622742451e-01, -2.620910760307564313e-01, -2.020405472021150617e-01, -3.062946851252296154e-02, 7.844771052380115905e-02, -1.386849761908680034e-01, -1.500542375298037356e-01, -2.544086441439624008e-02, 3.834891857173219343e-01, -2.116972803727341645e-01, -1.294800467211532635e-01, -1.292432247102235643e-01, -1.669990218716943531e-02, -2.280712050889715792e-01, -2.065229031063639253e-01, -3.180000986690990211e-02, -3.842576735081190131e-01, -2.948758489349673217e-01
1.767303821367308403e-01, 1.250355817767405120e-01, 1.197810357794239083e-01, 3.520417263016813181e-02, 4.164581698372067653e-02, 2.326778300999282900e-01, -1.600617633222564951e-01, -2.618859518842645007e-01, -2.023030727222475122e-01, -3.077898090360807470e-02, 7.976024550216727349e-02, -1.398133918989078184e-01, -1.514496501125828509e-01, -2.431354431505774322e-02, 3.851713230566114476e-01, -2.121027547871824903e-01, -1.289477067189230830e-01, -1.291333206704139425e-01, -1.754862373465768469e-02, -2.285418843966087743e-01, -2.081267163504838258e-01, -3.096995296893195054e-02, -3.830075079440012908e-01, -2.956186641198128573e-01
1.779623023656344560e-01, 1.247754100804789462e-01, 1.195727832585004452e-01, 3.458135485586227853e-02, 4.094316297709216929e-02, 2.337399372587838919e-01, -1.598803512438579377e-01, -2.615842006455271207e-01, -2.025869364288561403e-01, -3.096741706747414488e-02, 8.117053577534112663e-02, -1.410292220651595263e-01, -1.529249218298046886e-01, -2.301388853356463315e-02, 3.869316162358730216e-01, -2.124669050796327008e-01, -1.282851677661962231e-01, -1.289499715764186316e-01, -1.841629341731505082e-02, -2.289848315658609135e-01, -2.098431056334992828e-01, -3.001041982063024430e-02, -3.814632575189684238e-01, -2.963612529204364687e-01
1.792828620248600457e-01, 1.244976346341039874e-01, 1.192832351021616277e-01, 3.383698584532211784e-02, 4.011328082697566272e-02, 2.348241782615551332e-01, -1.595920508049460396e-01, -2.611590897186357729e-01, -2.028946303251894789e-01, -3.120459288332615502e-02, 8.268329146056335732e-02, -1.423381519530085015e-01, -1.544769683795532977e-01, -2.150862100607941335e-02, 3.887613224153398939e-01, -2.127682002578047682e-01, -1.274608714497135198e-01, -1.286717381327407705e-01, -1.929068753953740514e-02, -2.293817448823045890e-01, -2.116750717825133243e-01, -2.889593635502833019e-02, -3.795572164009426430e-01, -2.970887351083345562e-01
1.822018405168499278e-01, 1.238929289514786453e-01, 1.183692754562384736e-01, 3.187189786649605172e-02, 3.795504681328833174e-02, 2.369942820235476644e-01, -1.585599338967997873e-01, -2.597953950973302395e-01, -2.035939565216450253e-01, -3.187757460280112726e-02, 8.603084112774014858e-02, -1.452573651684611056e-01, -1.577825600341426493e-01, -1.770908283425545390e-02, 3.925681394585039952e-01, -2.130619138153944658e-01, -1.251594128020810381e-01, -1.277150147445073602e-01, -2.098500557686989315e-02, -2.299343859048676719e-01, -2.156880577148502509e-01, -2.606989473533065371e-02, -3.743026103874393939e-01, -2.984117620795158632e-01
... 246 more rows
